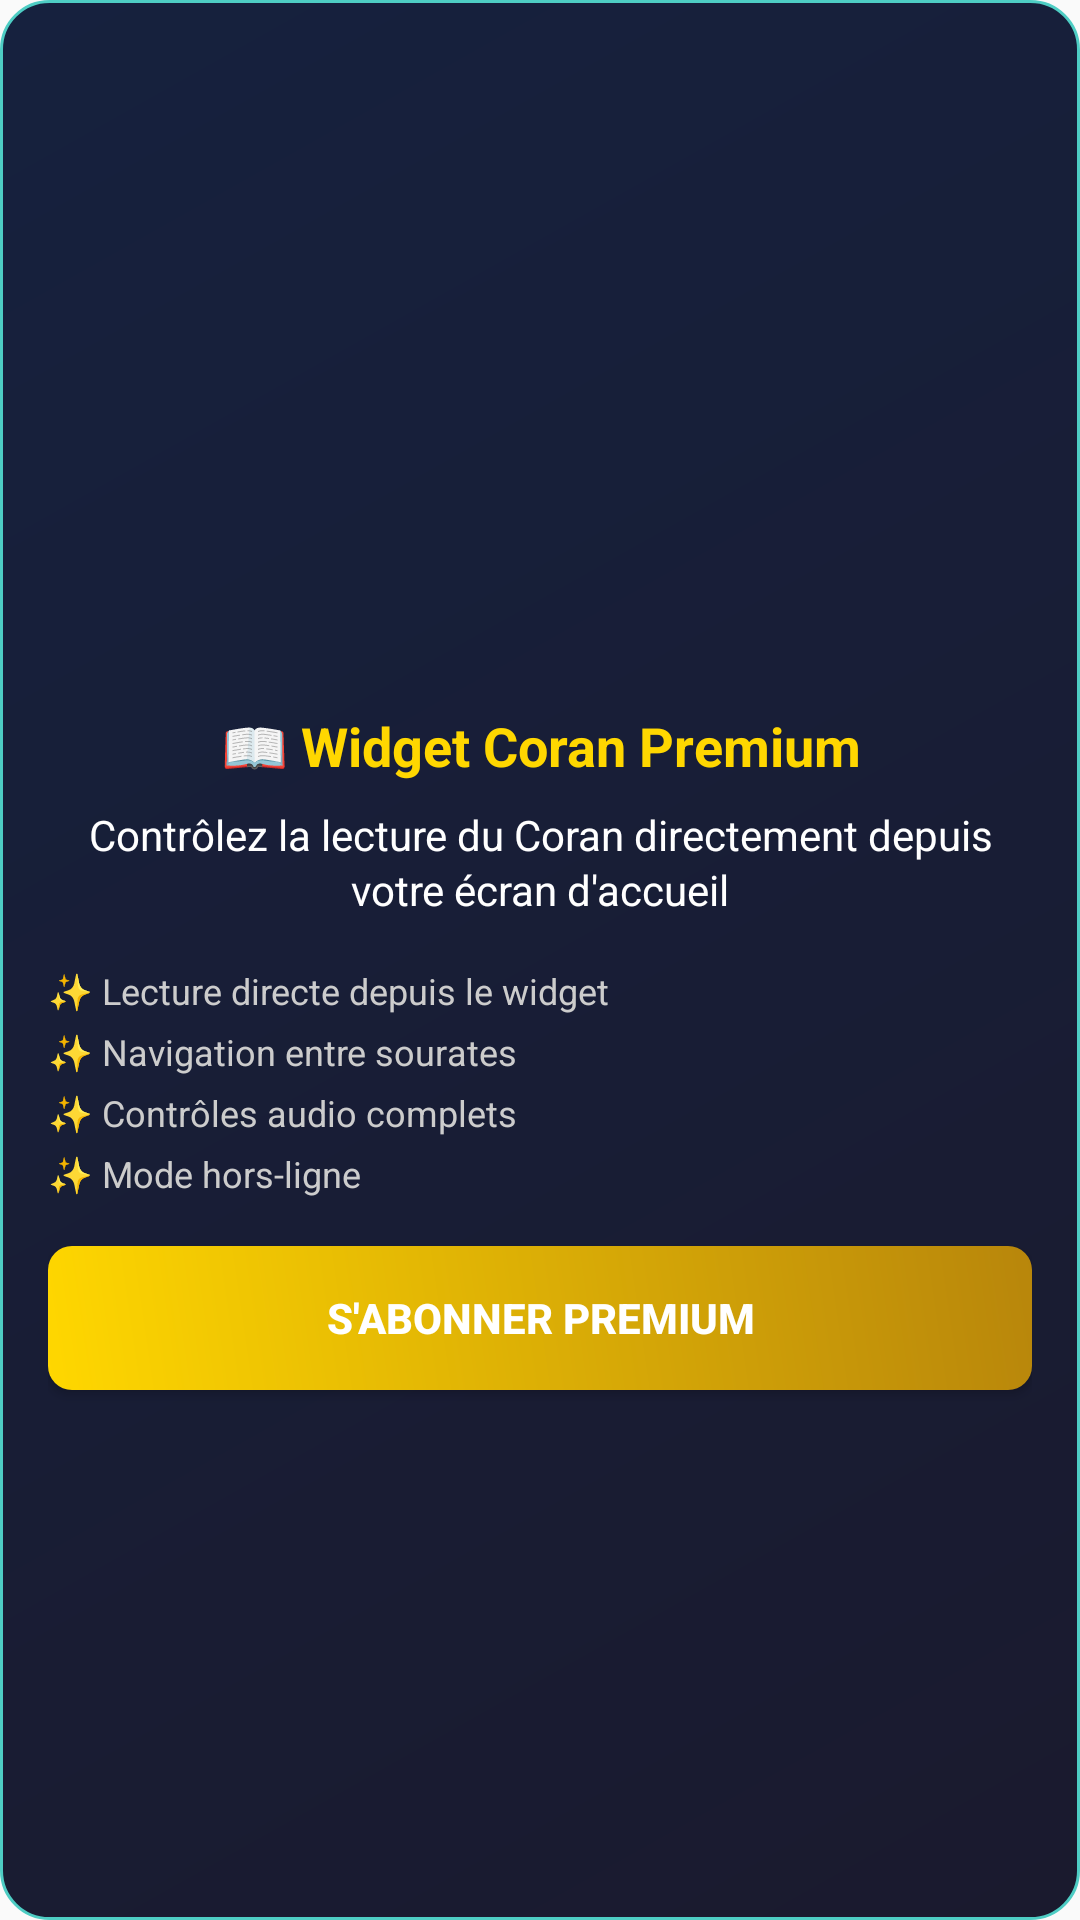

The Android layout XML behind this screen, and the referenced resources:
<!-- AndroidManifest.xml: application theme AppTheme -->
<!-- res/layout/quran_widget_premium_required.xml -->
<?xml version="1.0" encoding="utf-8"?>
<LinearLayout xmlns:android="http://schemas.android.com/apk/res/android"
    android:layout_width="match_parent"
    android:layout_height="match_parent"
    android:orientation="vertical"
    android:background="@drawable/quran_widget_background"
    android:padding="16dp"
    android:gravity="center">

    
    <ImageView
        android:layout_width="48dp"
        android:layout_height="48dp"
        android:src="@drawable/ic_premium_star"
        android:contentDescription="Premium"
        android:layout_marginBottom="12dp" />

    
    <TextView
        android:id="@+id/quran_premium_title"
        android:layout_width="match_parent"
        android:layout_height="wrap_content"
        android:text="📖 Widget Coran Premium"
        android:textColor="#FFD700"
        android:textSize="18sp"
        android:textStyle="bold"
        android:gravity="center"
        android:layout_marginBottom="8dp" />

    
    <TextView
        android:id="@+id/quran_premium_description"
        android:layout_width="match_parent"
        android:layout_height="wrap_content"
        android:text="Contrôlez la lecture du Coran directement depuis votre écran d'accueil"
        android:textColor="#FFFFFF"
        android:textSize="14sp"
        android:gravity="center"
        android:layout_marginBottom="16dp"
        android:lineSpacingExtra="2dp" />

    
    <LinearLayout
        android:layout_width="match_parent"
        android:layout_height="wrap_content"
        android:orientation="vertical"
        android:layout_marginBottom="16dp">

        <TextView
            android:id="@+id/quran_feature_1"
            android:layout_width="match_parent"
            android:layout_height="wrap_content"
            android:text="✨ Lecture directe depuis le widget"
            android:textColor="#CCCCCC"
            android:textSize="12sp"
            android:gravity="start"
            android:layout_marginBottom="4dp" />

        <TextView
            android:id="@+id/quran_feature_2"
            android:layout_width="match_parent"
            android:layout_height="wrap_content"
            android:text="✨ Navigation entre sourates"
            android:textColor="#CCCCCC"
            android:textSize="12sp"
            android:gravity="start"
            android:layout_marginBottom="4dp" />

        <TextView
            android:id="@+id/quran_feature_3"
            android:layout_width="match_parent"
            android:layout_height="wrap_content"
            android:text="✨ Contrôles audio complets"
            android:textColor="#CCCCCC"
            android:textSize="12sp"
            android:gravity="start"
            android:layout_marginBottom="4dp" />

        <TextView
            android:id="@+id/quran_feature_4"
            android:layout_width="match_parent"
            android:layout_height="wrap_content"
            android:text="✨ Mode hors-ligne"
            android:textColor="#CCCCCC"
            android:textSize="12sp"
            android:gravity="start" />

    </LinearLayout>

    
    <Button
        android:id="@+id/quran_premium_required_button"
        android:layout_width="match_parent"
        android:layout_height="wrap_content"
        android:text="S'abonner Premium"
        android:textColor="#FFFFFF"
        android:textSize="14sp"
        android:textStyle="bold"
        android:background="@drawable/quran_premium_button_background"
        android:padding="12dp"
        android:gravity="center" />

</LinearLayout>
<!-- resources referenced by this layout -->
<resources>
  <!-- drawable quran_premium_button_background (drawable) -->
  <?xml version="1.0" encoding="utf-8"?>
  <ripple xmlns:android="http://schemas.android.com/apk/res/android"
      android:color="#FFD700">
      
      <item>
          <shape android:shape="rectangle">
              <gradient
                  android:startColor="#FFD700"
                  android:endColor="#B8860B"
                  android:angle="45" />
              <corners android:radius="8dp" />
          </shape>
      </item>
      
  </ripple>
  <!-- drawable quran_widget_background (drawable) -->
  <?xml version="1.0" encoding="utf-8"?>
  <shape xmlns:android="http://schemas.android.com/apk/res/android"
      android:shape="rectangle">
      
      <gradient
          android:startColor="#1A1A2E"
          android:endColor="#16213E"
          android:angle="135" />
      
      <corners android:radius="16dp" />
      
      <stroke
          android:width="1dp"
          android:color="#4ECDC4" />
      
  </shape>
  <style name="AppTheme" parent="Theme.AppCompat.Light.NoActionBar">
      <item name="android:editTextBackground">@drawable/rn_edit_text_material</item>
      <item name="colorPrimary">@color/colorPrimary</item>
      <item name="android:statusBarColor">#ffffff</item>
    </style>
  <!-- not gathered from this repository: default colours our renderer supplied (Android Studio template values) -->
  <color name="colorPrimary">#FF6200EE</color>
</resources>
